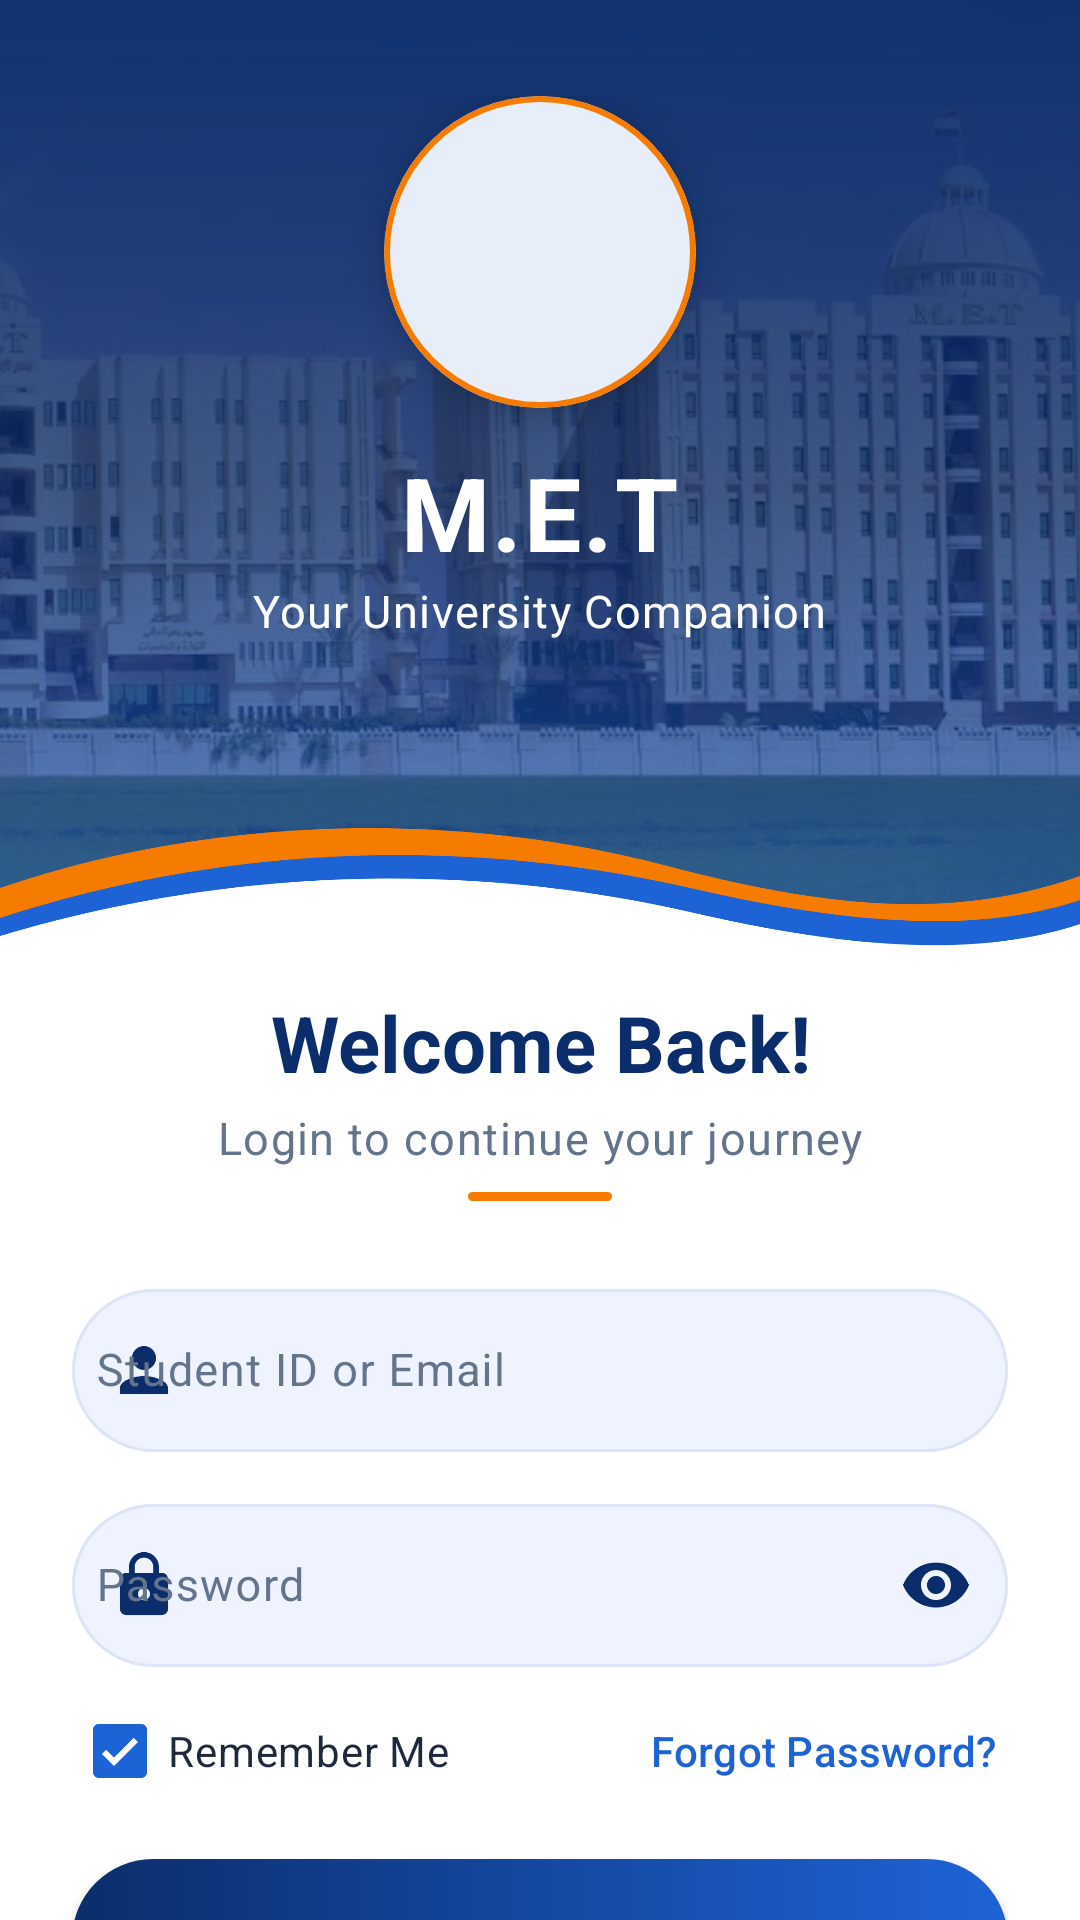

Here is an Android app screen rendered from its layout file. Give the layout XML and the strings, colors and styles it references.
<!-- AndroidManifest.xml: application theme Theme.MET -->
<!-- res/layout/activity_login.xml -->
<?xml version="1.0" encoding="utf-8"?>
<androidx.core.widget.NestedScrollView xmlns:android="http://schemas.android.com/apk/res/android"
    xmlns:app="http://schemas.android.com/apk/res-auto"
    xmlns:tools="http://schemas.android.com/tools"
    android:id="@+id/root"
    android:layout_width="match_parent"
    android:layout_height="match_parent"
    android:background="@color/met_card"
    android:fillViewport="true"
    tools:context=".ui.auth.LoginActivity">

    <LinearLayout
        android:layout_width="match_parent"
        android:layout_height="wrap_content"
        android:orientation="vertical">

        
        <FrameLayout
            android:id="@+id/header"
            android:layout_width="match_parent"
            android:layout_height="wrap_content"
            android:minHeight="330dp">

            <ImageView
                android:layout_width="match_parent"
                android:layout_height="match_parent"
                android:contentDescription="@string/cd_campus"
                android:scaleType="centerCrop"
                android:src="@drawable/met_campus" />

            <View
                android:layout_width="match_parent"
                android:layout_height="match_parent"
                android:background="@drawable/bg_header_overlay" />

            <LinearLayout
                android:id="@+id/headerContent"
                android:layout_width="match_parent"
                android:layout_height="wrap_content"
                android:gravity="center_horizontal"
                android:orientation="vertical"
                android:paddingTop="@dimen/space_xxl"
                android:paddingBottom="72dp">

                <com.google.android.material.card.MaterialCardView
                    android:layout_width="104dp"
                    android:layout_height="104dp"
                    app:cardBackgroundColor="@color/met_card"
                    app:cardCornerRadius="52dp"
                    app:cardElevation="6dp"
                    app:strokeColor="@color/met_orange"
                    app:strokeWidth="2dp">

                    <ImageView
                        android:layout_width="match_parent"
                        android:layout_height="match_parent"
                        android:contentDescription="@string/cd_logo"
                        android:padding="16dp"
                        android:scaleType="fitCenter"
                        android:src="@drawable/met_logo" />
                </com.google.android.material.card.MaterialCardView>

                <TextView
                    android:id="@+id/textBrand"
                    android:layout_width="wrap_content"
                    android:layout_height="wrap_content"
                    android:layout_marginTop="@dimen/space_m"
                    android:text="@string/app_name"
                    android:textAppearance="@style/TextAppearance.MET.Display" />

                <TextView
                    android:layout_width="wrap_content"
                    android:layout_height="wrap_content"
                    android:text="@string/app_tagline"
                    android:textAppearance="@style/TextAppearance.MET.Subtitle"
                    android:textColor="@color/white" />
            </LinearLayout>

            <ImageView
                android:layout_width="match_parent"
                android:layout_height="64dp"
                android:layout_gravity="bottom"
                android:importantForAccessibility="no"
                android:scaleType="fitXY"
                android:src="@drawable/bg_wave_header" />
        </FrameLayout>

        
        <LinearLayout
            android:layout_width="match_parent"
            android:layout_height="wrap_content"
            android:orientation="vertical"
            android:paddingHorizontal="@dimen/screen_padding">

            <TextView
                android:layout_width="match_parent"
                android:layout_height="wrap_content"
                android:gravity="center"
                android:text="@string/login_title"
                android:textAppearance="@style/TextAppearance.MET.Headline" />

            <TextView
                android:layout_width="match_parent"
                android:layout_height="wrap_content"
                android:layout_marginTop="@dimen/space_xs"
                android:gravity="center"
                android:text="@string/login_subtitle"
                android:textAppearance="@style/TextAppearance.MET.Subtitle" />

            <View
                android:layout_width="48dp"
                android:layout_height="3dp"
                android:layout_gravity="center_horizontal"
                android:layout_marginTop="@dimen/space_s"
                android:background="@drawable/bg_accent_bar" />

            <com.google.android.material.textfield.TextInputLayout
                android:id="@+id/inputIdOrEmail"
                android:layout_width="match_parent"
                android:layout_height="wrap_content"
                android:layout_marginTop="@dimen/space_xl"
                android:hint="@string/hint_id_or_email"
                app:startIconDrawable="@drawable/ic_person">

                <com.google.android.material.textfield.TextInputEditText
                    android:id="@+id/editIdOrEmail"
                    android:layout_width="match_parent"
                    android:layout_height="wrap_content"
                    android:autofillHints="username"
                    android:imeOptions="actionNext"
                    android:inputType="textEmailAddress" />
            </com.google.android.material.textfield.TextInputLayout>

            <com.google.android.material.textfield.TextInputLayout
                android:id="@+id/inputPassword"
                android:layout_width="match_parent"
                android:layout_height="wrap_content"
                android:layout_marginTop="@dimen/space_m"
                android:hint="@string/hint_password"
                app:endIconMode="password_toggle"
                app:startIconDrawable="@drawable/ic_lock">

                <com.google.android.material.textfield.TextInputEditText
                    android:id="@+id/editPassword"
                    android:layout_width="match_parent"
                    android:layout_height="wrap_content"
                    android:autofillHints="password"
                    android:imeOptions="actionDone"
                    android:inputType="textPassword" />
            </com.google.android.material.textfield.TextInputLayout>

            <LinearLayout
                android:layout_width="match_parent"
                android:layout_height="wrap_content"
                android:layout_marginTop="@dimen/space_xs"
                android:gravity="center_vertical"
                android:orientation="horizontal">

                <com.google.android.material.checkbox.MaterialCheckBox
                    android:id="@+id/checkRemember"
                    android:layout_width="0dp"
                    android:layout_height="wrap_content"
                    android:layout_weight="1"
                    android:checked="true"
                    android:text="@string/remember_me" />

                <com.google.android.material.button.MaterialButton
                    android:id="@+id/buttonForgot"
                    style="@style/Widget.MET.Button.Link"
                    android:layout_width="wrap_content"
                    android:layout_height="wrap_content"
                    android:text="@string/forgot_password" />
            </LinearLayout>

            <com.google.android.material.button.MaterialButton
                android:id="@+id/buttonLogin"
                style="@style/Widget.MET.Button.Primary"
                android:layout_width="match_parent"
                android:layout_marginTop="@dimen/space_m"
                android:text="@string/action_login" />

            <include
                android:id="@+id/social"
                layout="@layout/layout_social_auth"
                android:layout_width="match_parent"
                android:layout_height="wrap_content"
                android:layout_marginTop="@dimen/space_xl" />

            <LinearLayout
                android:layout_width="wrap_content"
                android:layout_height="wrap_content"
                android:layout_gravity="center_horizontal"
                android:layout_marginTop="@dimen/space_m"
                android:gravity="center_vertical"
                android:orientation="horizontal">

                <TextView
                    android:layout_width="wrap_content"
                    android:layout_height="wrap_content"
                    android:text="@string/no_account"
                    android:textAppearance="@style/TextAppearance.MET.Body" />

                <com.google.android.material.button.MaterialButton
                    android:id="@+id/buttonGoSignUp"
                    style="@style/Widget.MET.Button.Link"
                    android:layout_width="wrap_content"
                    android:layout_height="wrap_content"
                    android:text="@string/action_sign_up"
                    app:icon="@drawable/ic_arrow_forward"
                    app:iconGravity="textEnd" />
            </LinearLayout>
        </LinearLayout>

        <Space
            android:layout_width="match_parent"
            android:layout_height="0dp"
            android:layout_weight="1"
            android:minHeight="@dimen/space_l" />

        <ImageView
            android:id="@+id/bottomWave"
            android:layout_width="match_parent"
            android:layout_height="90dp"
            android:importantForAccessibility="no"
            android:scaleType="fitXY"
            android:src="@drawable/bg_wave_bottom" />
    </LinearLayout>
</androidx.core.widget.NestedScrollView>
<!-- res/layout/layout_social_auth.xml (included above) -->
<?xml version="1.0" encoding="utf-8"?>
<LinearLayout xmlns:android="http://schemas.android.com/apk/res/android"
    android:layout_width="match_parent"
    android:layout_height="wrap_content"
    android:orientation="vertical">

    <LinearLayout
        android:layout_width="match_parent"
        android:layout_height="wrap_content"
        android:gravity="center_vertical"
        android:orientation="horizontal">

        <View
            android:layout_width="0dp"
            android:layout_height="1dp"
            android:layout_weight="1"
            android:background="@color/met_divider" />

        <TextView
            android:id="@+id/textSocialDivider"
            android:layout_width="wrap_content"
            android:layout_height="wrap_content"
            android:layout_marginHorizontal="@dimen/space_m"
            android:text="@string/or_continue_with"
            android:textAppearance="@style/TextAppearance.MET.Caption" />

        <View
            android:layout_width="0dp"
            android:layout_height="1dp"
            android:layout_weight="1"
            android:background="@color/met_divider" />
    </LinearLayout>

    <LinearLayout
        android:layout_width="match_parent"
        android:layout_height="wrap_content"
        android:layout_marginTop="@dimen/space_l"
        android:orientation="horizontal">

        <com.google.android.material.button.MaterialButton
            android:id="@+id/buttonGoogle"
            style="@style/Widget.MET.Button.Social"
            android:layout_width="0dp"
            android:layout_marginEnd="@dimen/space_s"
            android:layout_weight="1"
            android:text="@string/google"
            app:icon="@drawable/ic_google"
            xmlns:app="http://schemas.android.com/apk/res-auto" />

        <com.google.android.material.button.MaterialButton
            android:id="@+id/buttonMicrosoft"
            style="@style/Widget.MET.Button.Social"
            android:layout_width="0dp"
            android:layout_marginStart="@dimen/space_s"
            android:layout_weight="1"
            android:text="@string/microsoft"
            app:icon="@drawable/ic_microsoft"
            xmlns:app="http://schemas.android.com/apk/res-auto" />
    </LinearLayout>
</LinearLayout>
<!-- resources referenced by this layout -->
<resources>
  <color name="met_card">#FFFFFF</color>
  <color name="met_divider">#DCE2EE</color>
  <color name="met_orange">#F57C00</color>
  <color name="white">#FFFFFFFF</color>
  <dimen name="screen_padding">24dp</dimen>
  <dimen name="space_l">16dp</dimen>
  <dimen name="space_m">12dp</dimen>
  <dimen name="space_s">8dp</dimen>
  <dimen name="space_xl">24dp</dimen>
  <dimen name="space_xs">4dp</dimen>
  <dimen name="space_xxl">32dp</dimen>
  <!-- drawable bg_accent_bar (drawable) -->
  <?xml version="1.0" encoding="utf-8"?>
  <shape xmlns:android="http://schemas.android.com/apk/res/android"
      android:shape="rectangle">
      <corners android:radius="2dp" />
      <solid android:color="@color/met_orange" />
  </shape>
  <string name="action_login">Login</string>
  <string name="action_sign_up">Sign Up</string>
  <string name="app_name">M.E.T</string>
  <string name="app_tagline">Your University Companion</string>
  <string name="cd_campus">M.E.T campus</string>
  <string name="cd_logo">M.E.T logo</string>
  <string name="forgot_password">Forgot Password?</string>
  <string name="google">Google</string>
  <string name="hint_id_or_email">Student ID or Email</string>
  <string name="hint_password">Password</string>
  <string name="login_subtitle">Login to continue your journey</string>
  <string name="login_title">Welcome Back!</string>
  <string name="microsoft">Microsoft</string>
  <string name="no_account">Don\'t have an account?</string>
  <string name="or_continue_with">or continue with</string>
  <string name="remember_me">Remember Me</string>
  <style name="TextAppearance.MET.Body" parent="TextAppearance.Material3.BodyMedium">
          <item name="android:textSize">14sp</item>
          <item name="android:fontFamily">sans-serif</item>
          <item name="android:textColor">@color/met_text_dark</item>
      </style>
  <style name="TextAppearance.MET.Caption" parent="TextAppearance.Material3.BodySmall">
          <item name="android:textSize">13sp</item>
          <item name="android:fontFamily">sans-serif</item>
          <item name="android:textColor">@color/met_text_gray</item>
      </style>
  <style name="Theme.MET" parent="Base.Theme.MET" />
  <color name="met_navy_overlay_bottom">#B31E63D6</color>
  <color name="met_navy_overlay_top">#F20B2D6B</color>
  <color name="met_royal">#1E63D6</color>
  <color name="met_navy">#0B2D6B</color>
  <color name="met_text_dark">#1E293B</color>
  <color name="met_text_gray">#64748B</color>
  <style name="TextAppearance.MET.Link" parent="TextAppearance.Material3.LabelLarge">
          <item name="android:textSize">14sp</item>
          <item name="android:fontFamily">sans-serif-medium</item>
          <item name="android:textColor">@color/met_royal</item>
      </style>
  <dimen name="button_height">54dp</dimen>
  <style name="TextAppearance.MET.Button" parent="TextAppearance.Material3.LabelLarge">
          <item name="android:textSize">17sp</item>
          <item name="android:fontFamily">sans-serif-medium</item>
          <item name="android:textAllCaps">false</item>
      </style>
  <color name="met_field_stroke">#DCE4F5</color>
  <color name="met_field_fill">#EEF3FF</color>
  <dimen name="radius_pill">28dp</dimen>
  <color name="met_error">#D93025</color>
  <color name="met_background">#F5F8FF</color>
  <style name="Widget.MET.CheckBox" parent="Widget.Material3.CompoundButton.CheckBox">
          <item name="buttonTint">@color/met_royal</item>
          <item name="android:textColor">@color/met_text_dark</item>
          <item name="android:textSize">14sp</item>
      </style>
  <style name="ThemeOverlay.MET.TextInput" parent="">
          <item name="colorPrimary">@color/met_royal</item>
          <item name="editTextStyle">@style/Widget.MET.TextInputEditText</item>
      </style>
</resources>
